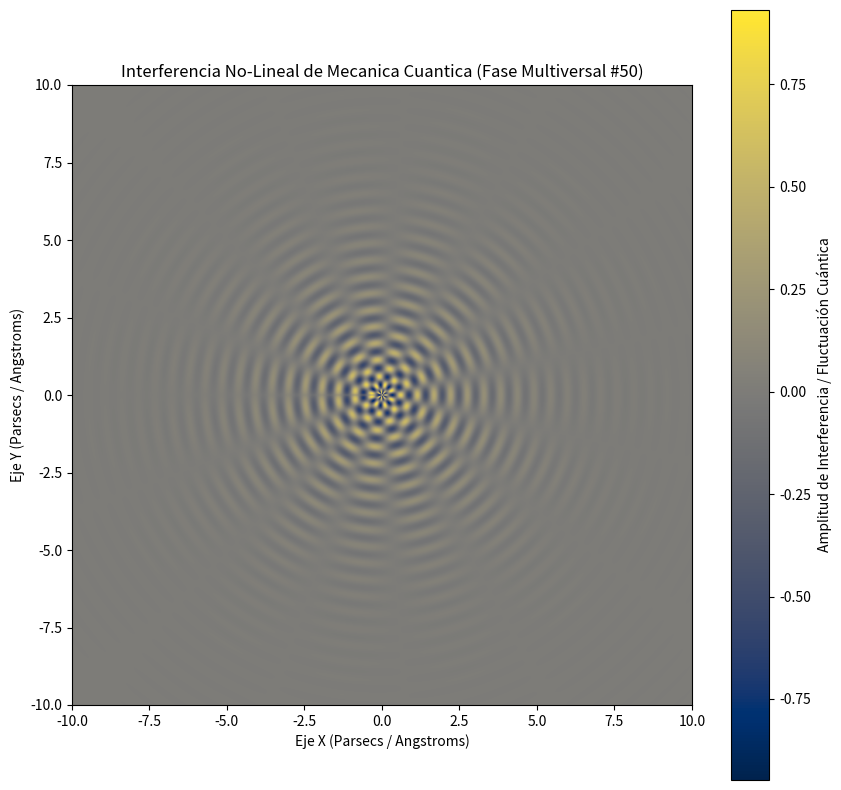

Reproduce this figure in Python.
%matplotlib inline
# Simulación Multiversal: Mecanica Cuantica - Variante 50
import numpy as np
import matplotlib.pyplot as plt

# Parámetros Físicos No-Lineales
omega_1 = 11.668
omega_2 = 7.357
lambda_decay = 0.511
phase_shift = 0.76

x = np.linspace(-10, 10, 800)
y = np.linspace(-10, 10, 800)
X, Y = np.meshgrid(x, y)

# Dinámica de Fluidos / Campos Tensor-Escalares (Fase Multiversal)
R = np.sqrt(X**2 + Y**2) + 1e-5
Z = (np.sin(omega_1 * R + phase_shift) * np.cos(omega_2 * np.arctan2(Y, X))) * np.exp(-lambda_decay * R)

plt.figure(figsize=(10, 10))
plt.imshow(Z, cmap='cividis', extent=[-10, 10, -10, 10], origin='lower')
plt.colorbar(label='Amplitud de Interferencia / Fluctuación Cuántica')
plt.title(r'Interferencia No-Lineal de Mecanica Cuantica (Fase Multiversal #50)')
plt.xlabel('Eje X (Parsecs / Angstroms)')
plt.ylabel('Eje Y (Parsecs / Angstroms)')
plt.show()
